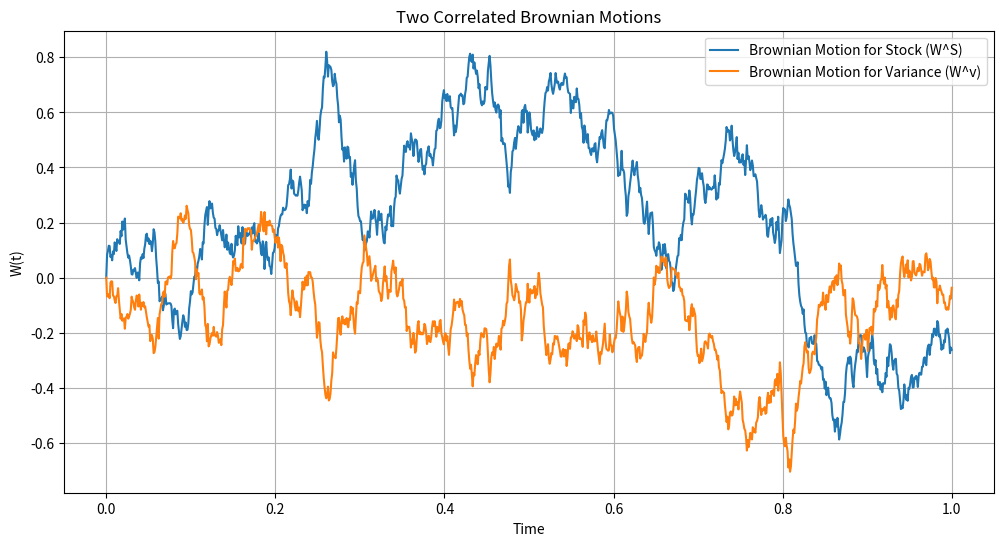

This chart was generated by the following Python code:
import numpy as np
import matplotlib.pyplot as plt

def simulate_correlated_brownian_motion(T=1.0, N=1000, rho=-0.7):
    dt = T / N
    t = np.linspace(0, T, N)

    # Simulate two independent Brownian motions
    dW1 = np.random.normal(0.0, np.sqrt(dt), size=N-1)
    dW2 = np.random.normal(0.0, np.sqrt(dt), size=N-1)

    # Build correlated Brownian motions
    W1 = np.concatenate(([0], np.cumsum(dW1)))  # Brownian motion for stock
    W2 = np.concatenate(([0], np.cumsum(rho * dW1 + np.sqrt(1 - rho**2) * dW2)))  # Brownian motion for variance

    return t, W1, W2

# Run the simulation
t, W_stock, W_variance = simulate_correlated_brownian_motion()

# Plot the results
plt.figure(figsize=(12, 6))
plt.plot(t, W_stock, label="Brownian Motion for Stock (W^S)")
plt.plot(t, W_variance, label="Brownian Motion for Variance (W^v)")
plt.title("Two Correlated Brownian Motions")
plt.xlabel("Time")
plt.ylabel("W(t)")
plt.legend()
plt.grid(True)
plt.show()
